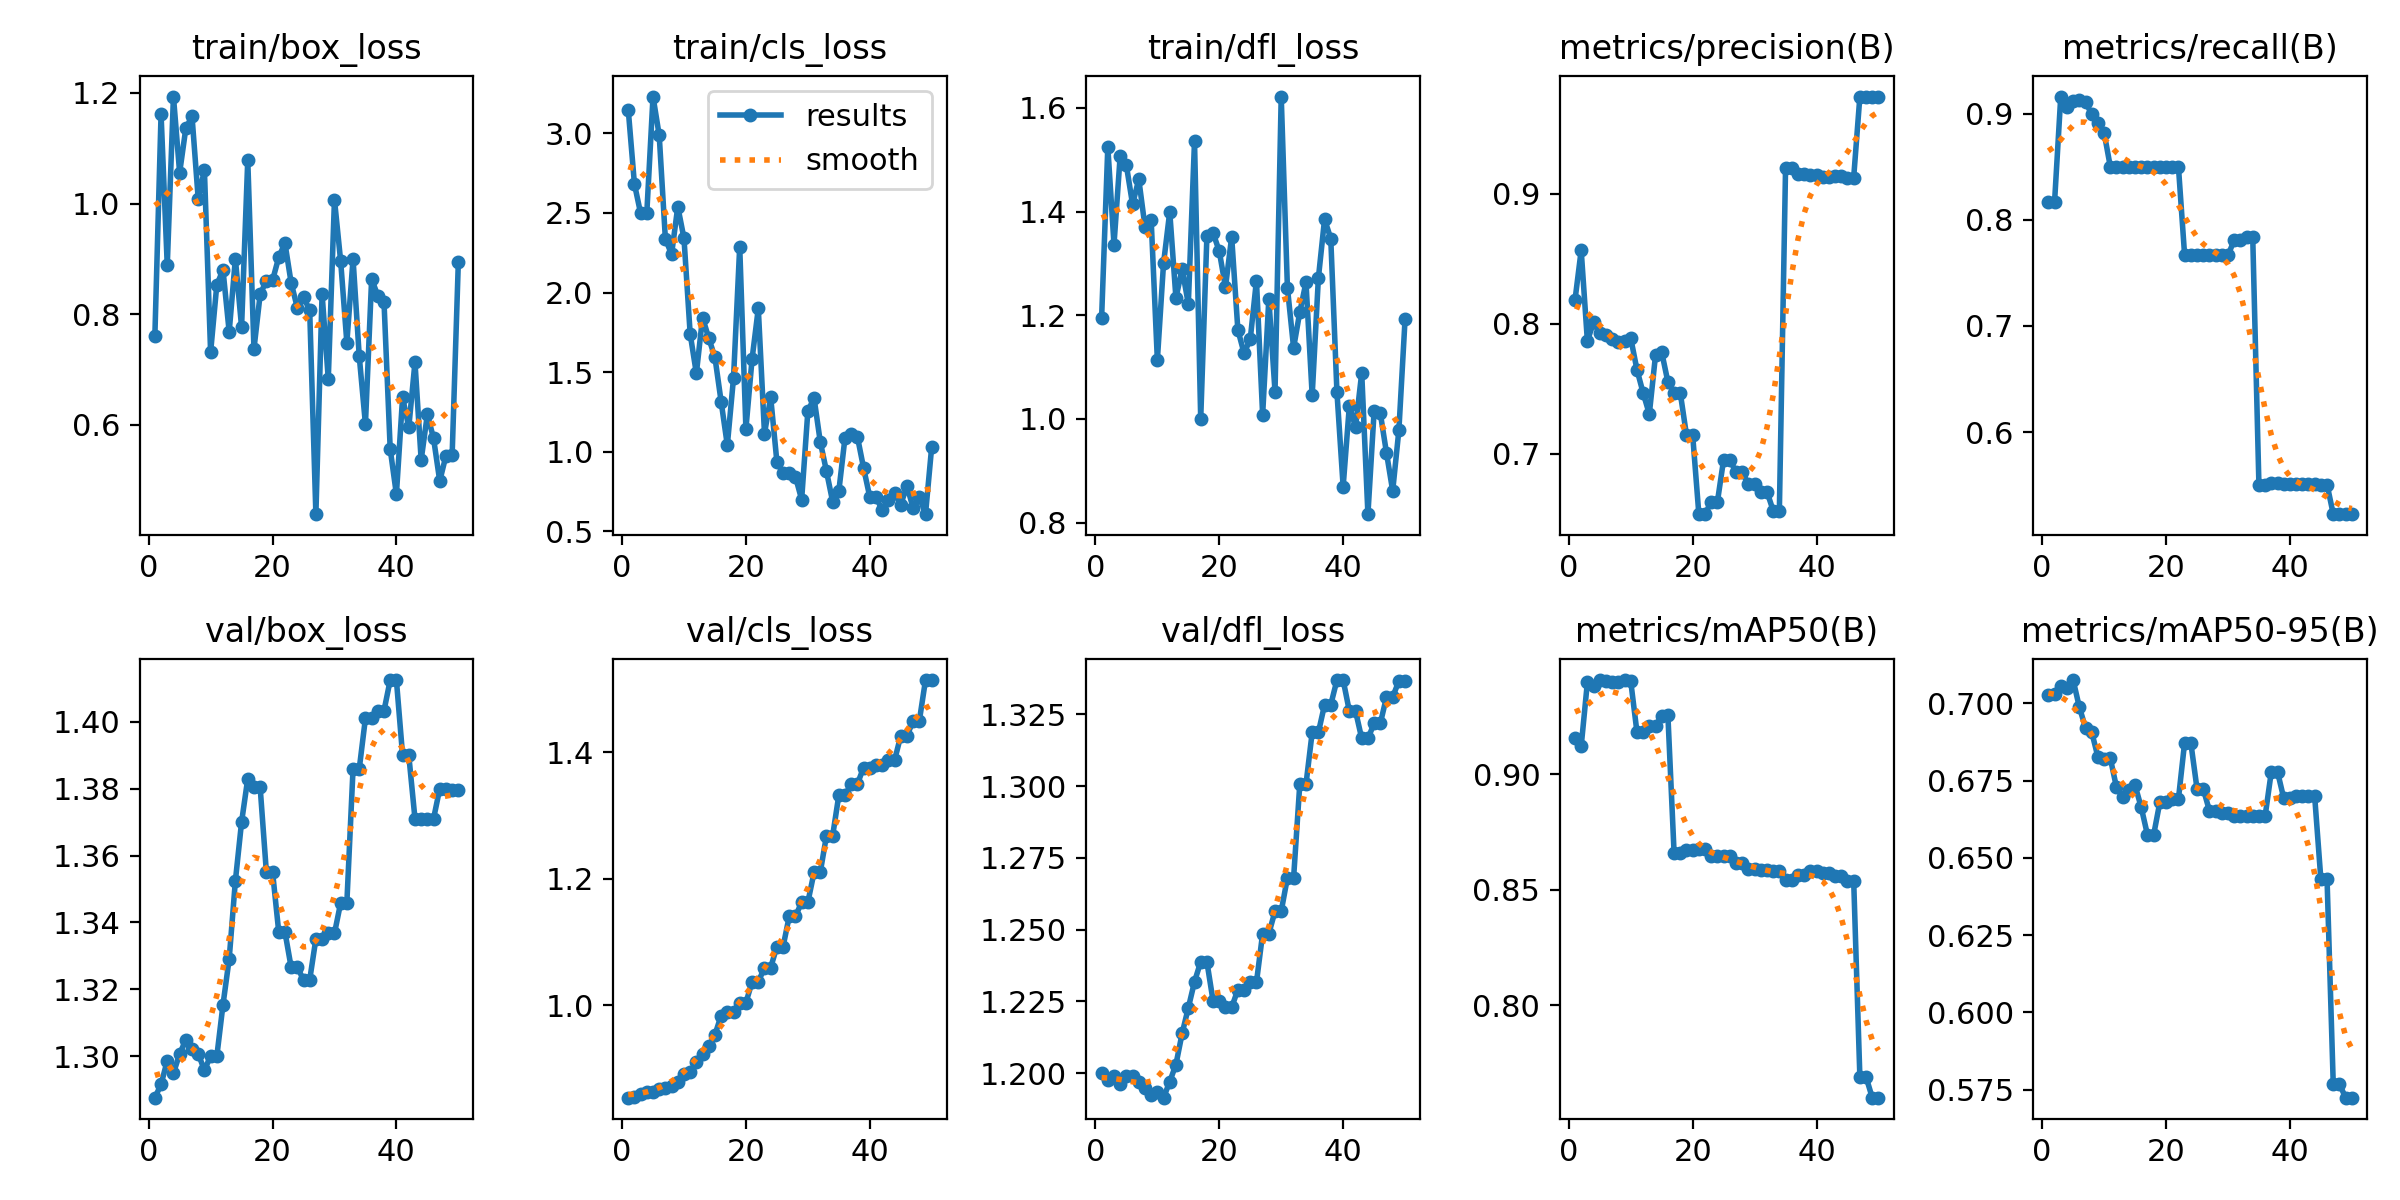

The data file committed next to this chart (first rows):
epoch, time, train/box_loss, train/cls_loss, train/dfl_loss, metrics/precision(B), metrics/recall(B), metrics/mAP50(B), metrics/mAP50-95(B), val/box_loss, val/cls_loss, val/dfl_loss, lr/pg0, lr/pg1, lr/pg2
1, 2.751, 0.7603, 3.148, 1.195, 0.8182, 0.8167, 0.9156, 0.7029, 1.288, 0.8542, 1.2, 0, 0, 0
2, 3.266, 1.162, 2.681, 1.525, 0.8565, 0.8167, 0.9122, 0.703, 1.292, 0.855, 1.198, 1.16644e-06, 1.16644e-06, 1.16644e-06
3, 3.717, 0.8881, 2.497, 1.337, 0.7869, 0.916, 0.9398, 0.7058, 1.299, 0.8594, 1.199, 2.28575e-06, 2.28575e-06, 2.28575e-06
4, 4.237, 1.194, 2.502, 1.508, 0.8011, 0.9065, 0.9382, 0.7049, 1.295, 0.8627, 1.196, 3.35794e-06, 3.35794e-06, 3.35794e-06
5, 4.863, 1.056, 3.23, 1.489, 0.7926, 0.9122, 0.9408, 0.7076, 1.301, 0.8633, 1.199, 4.38301e-06, 4.38301e-06, 4.38301e-06
6, 5.714, 1.136, 2.988, 1.414, 0.7918, 0.9124, 0.9403, 0.6988, 1.305, 0.8681, 1.199, 5.36095e-06, 5.36095e-06, 5.36095e-06
7, 6.357, 1.158, 2.335, 1.463, 0.7886, 0.9108, 0.94, 0.6921, 1.302, 0.8691, 1.197, 6.29177e-06, 6.29177e-06, 6.29177e-06
8, 6.98, 1.008, 2.241, 1.371, 0.7864, 0.8993, 0.9401, 0.6907, 1.301, 0.8725, 1.195, 7.17546e-06, 7.17546e-06, 7.17546e-06
9, 7.665, 1.061, 2.539, 1.384, 0.7865, 0.8909, 0.9409, 0.6827, 1.296, 0.8796, 1.192, 8.01203e-06, 8.01203e-06, 8.01203e-06
10, 8.294, 0.731, 2.34, 1.114, 0.789, 0.882, 0.9403, 0.6821, 1.3, 0.8908, 1.194, 8.80148e-06, 8.80148e-06, 8.80148e-06
11, 8.9, 0.8527, 1.74, 1.3, 0.7649, 0.85, 0.9185, 0.6823, 1.3, 0.8941, 1.191, 9.5438e-06, 9.5438e-06, 9.5438e-06
12, 9.532, 0.88, 1.492, 1.4, 0.7469, 0.85, 0.9185, 0.6728, 1.315, 0.9111, 1.197, 1.0239e-05, 1.0239e-05, 1.0239e-05
13, 10.21, 0.7679, 1.843, 1.233, 0.7307, 0.85, 0.9208, 0.6697, 1.329, 0.9229, 1.203, 1.08871e-05, 1.08871e-05, 1.08871e-05
14, 13.37, 0.9, 1.714, 1.289, 0.7758, 0.85, 0.9211, 0.6721, 1.352, 0.9352, 1.214, 1.1488e-05, 1.1488e-05, 1.1488e-05
15, 14.3, 0.7767, 1.593, 1.222, 0.7783, 0.85, 0.9252, 0.6735, 1.37, 0.9535, 1.223, 1.20418e-05, 1.20418e-05, 1.20418e-05
16, 14.95, 1.079, 1.315, 1.536, 0.7553, 0.85, 0.9257, 0.6663, 1.383, 0.984, 1.232, 1.25486e-05, 1.25486e-05, 1.25486e-05
17, 15.56, 0.737, 1.041, 1, 0.7469, 0.85, 0.8661, 0.6574, 1.38, 0.9897, 1.239, 1.30081e-05, 1.30081e-05, 1.30081e-05
18, 16.32, 0.8356, 1.464, 1.353, 0.7469, 0.85, 0.8661, 0.6574, 1.38, 0.9897, 1.239, 1.34206e-05, 1.34206e-05, 1.34206e-05
19, 19.31, 0.8605, 2.288, 1.359, 0.7146, 0.85, 0.8673, 0.668, 1.355, 1.004, 1.225, 1.37859e-05, 1.37859e-05, 1.37859e-05
20, 19.94, 0.861, 1.144, 1.324, 0.7146, 0.85, 0.8673, 0.668, 1.355, 1.004, 1.225, 1.41041e-05, 1.41041e-05, 1.41041e-05
21, 20.58, 0.9027, 1.584, 1.254, 0.6537, 0.85, 0.8677, 0.6691, 1.337, 1.037, 1.223, 1.43752e-05, 1.43752e-05, 1.43752e-05
22, 21.22, 0.9286, 1.9, 1.351, 0.6537, 0.85, 0.8677, 0.6691, 1.337, 1.037, 1.223, 1.45992e-05, 1.45992e-05, 1.45992e-05
23, 22.62, 0.8569, 1.114, 1.172, 0.6633, 0.7667, 0.8647, 0.6873, 1.327, 1.06, 1.229, 1.4776e-05, 1.4776e-05, 1.4776e-05
24, 23.33, 0.8116, 1.342, 1.127, 0.6633, 0.7667, 0.8647, 0.6873, 1.327, 1.06, 1.229, 1.49057e-05, 1.49057e-05, 1.49057e-05
25, 23.96, 0.8311, 0.9379, 1.154, 0.6957, 0.7667, 0.8649, 0.6724, 1.323, 1.093, 1.232, 1.49883e-05, 1.49883e-05, 1.49883e-05
26, 24.7, 0.8065, 0.8646, 1.267, 0.6957, 0.7667, 0.8649, 0.6724, 1.323, 1.093, 1.232, 1.50238e-05, 1.50238e-05, 1.50238e-05
27, 25.55, 0.4381, 0.8668, 1.008, 0.6858, 0.7667, 0.8615, 0.6653, 1.335, 1.141, 1.249, 1.50121e-05, 1.50121e-05, 1.50121e-05
28, 26.47, 0.8367, 0.8434, 1.232, 0.6858, 0.7667, 0.8615, 0.6653, 1.335, 1.141, 1.249, 1.49533e-05, 1.49533e-05, 1.49533e-05
29, 29.59, 0.6826, 0.7002, 1.053, 0.6769, 0.7667, 0.8592, 0.6646, 1.337, 1.163, 1.256, 1.48474e-05, 1.48474e-05, 1.48474e-05
30, 30.21, 1.007, 1.254, 1.622, 0.6769, 0.7667, 0.8592, 0.6646, 1.337, 1.163, 1.256, 1.46944e-05, 1.46944e-05, 1.46944e-05
31, 30.78, 0.8958, 1.339, 1.254, 0.671, 0.7805, 0.8587, 0.6636, 1.346, 1.21, 1.268, 1.44942e-05, 1.44942e-05, 1.44942e-05
32, 31.39, 0.7485, 1.065, 1.137, 0.671, 0.7805, 0.8587, 0.6636, 1.346, 1.21, 1.268, 1.42469e-05, 1.42469e-05, 1.42469e-05
33, 32.04, 0.8998, 0.8795, 1.206, 0.6565, 0.7833, 0.8584, 0.6636, 1.386, 1.268, 1.301, 1.39525e-05, 1.39525e-05, 1.39525e-05
34, 32.72, 0.7239, 0.6881, 1.264, 0.6565, 0.7833, 0.8584, 0.6636, 1.386, 1.268, 1.301, 1.3611e-05, 1.3611e-05, 1.3611e-05
35, 33.42, 0.6009, 0.752, 1.046, 0.9196, 0.55, 0.8543, 0.6635, 1.401, 1.332, 1.319, 1.32223e-05, 1.32223e-05, 1.32223e-05
36, 34.03, 0.8634, 1.089, 1.272, 0.9196, 0.55, 0.8543, 0.6635, 1.401, 1.332, 1.319, 1.27866e-05, 1.27866e-05, 1.27866e-05
37, 34.64, 0.8334, 1.114, 1.385, 0.9154, 0.5518, 0.8566, 0.6779, 1.403, 1.35, 1.328, 1.23036e-05, 1.23036e-05, 1.23036e-05
38, 35.24, 0.8217, 1.095, 1.348, 0.9154, 0.5518, 0.8566, 0.6779, 1.403, 1.35, 1.328, 1.17736e-05, 1.17736e-05, 1.17736e-05
39, 39.83, 0.5559, 0.8987, 1.051, 0.9142, 0.5516, 0.8582, 0.6693, 1.412, 1.376, 1.337, 1.11965e-05, 1.11965e-05, 1.11965e-05
40, 40.42, 0.474, 0.7166, 0.8695, 0.9142, 0.5516, 0.8582, 0.6693, 1.412, 1.376, 1.337, 1.05722e-05, 1.05722e-05, 1.05722e-05
41, 41.56, 0.6493, 0.716, 1.025, 0.9129, 0.5513, 0.8571, 0.6701, 1.39, 1.379, 1.326, 9.9008e-06, 9.9008e-06, 9.9008e-06
42, 42.17, 0.5952, 0.6356, 0.9847, 0.9129, 0.5513, 0.8571, 0.6701, 1.39, 1.379, 1.326, 9.18228e-06, 9.18228e-06, 9.18228e-06
43, 42.94, 0.713, 0.6955, 1.089, 0.9136, 0.5513, 0.8559, 0.6699, 1.371, 1.387, 1.317, 8.41663e-06, 8.41663e-06, 8.41663e-06
44, 43.57, 0.5362, 0.7416, 0.8163, 0.9136, 0.5513, 0.8559, 0.6699, 1.371, 1.387, 1.317, 7.60386e-06, 7.60386e-06, 7.60386e-06
45, 44.19, 0.6187, 0.6683, 1.015, 0.9124, 0.5507, 0.854, 0.6431, 1.371, 1.426, 1.322, 6.74397e-06, 6.74397e-06, 6.74397e-06
46, 44.77, 0.5752, 0.7861, 1.011, 0.9124, 0.5507, 0.854, 0.6431, 1.371, 1.426, 1.322, 5.83695e-06, 5.83695e-06, 5.83695e-06
47, 45.4, 0.498, 0.6469, 0.9345, 0.9746, 0.5229, 0.769, 0.5768, 1.38, 1.449, 1.331, 4.88281e-06, 4.88281e-06, 4.88281e-06
48, 46.01, 0.544, 0.7191, 0.8612, 0.9746, 0.5229, 0.769, 0.5768, 1.38, 1.449, 1.331, 3.88154e-06, 3.88154e-06, 3.88154e-06
49, 46.68, 0.5445, 0.6085, 0.9786, 0.974, 0.5228, 0.76, 0.5724, 1.38, 1.514, 1.337, 2.83315e-06, 2.83315e-06, 2.83315e-06
50, 50.19, 0.8941, 1.032, 1.193, 0.974, 0.5228, 0.76, 0.5724, 1.38, 1.514, 1.337, 1.73764e-06, 1.73764e-06, 1.73764e-06
